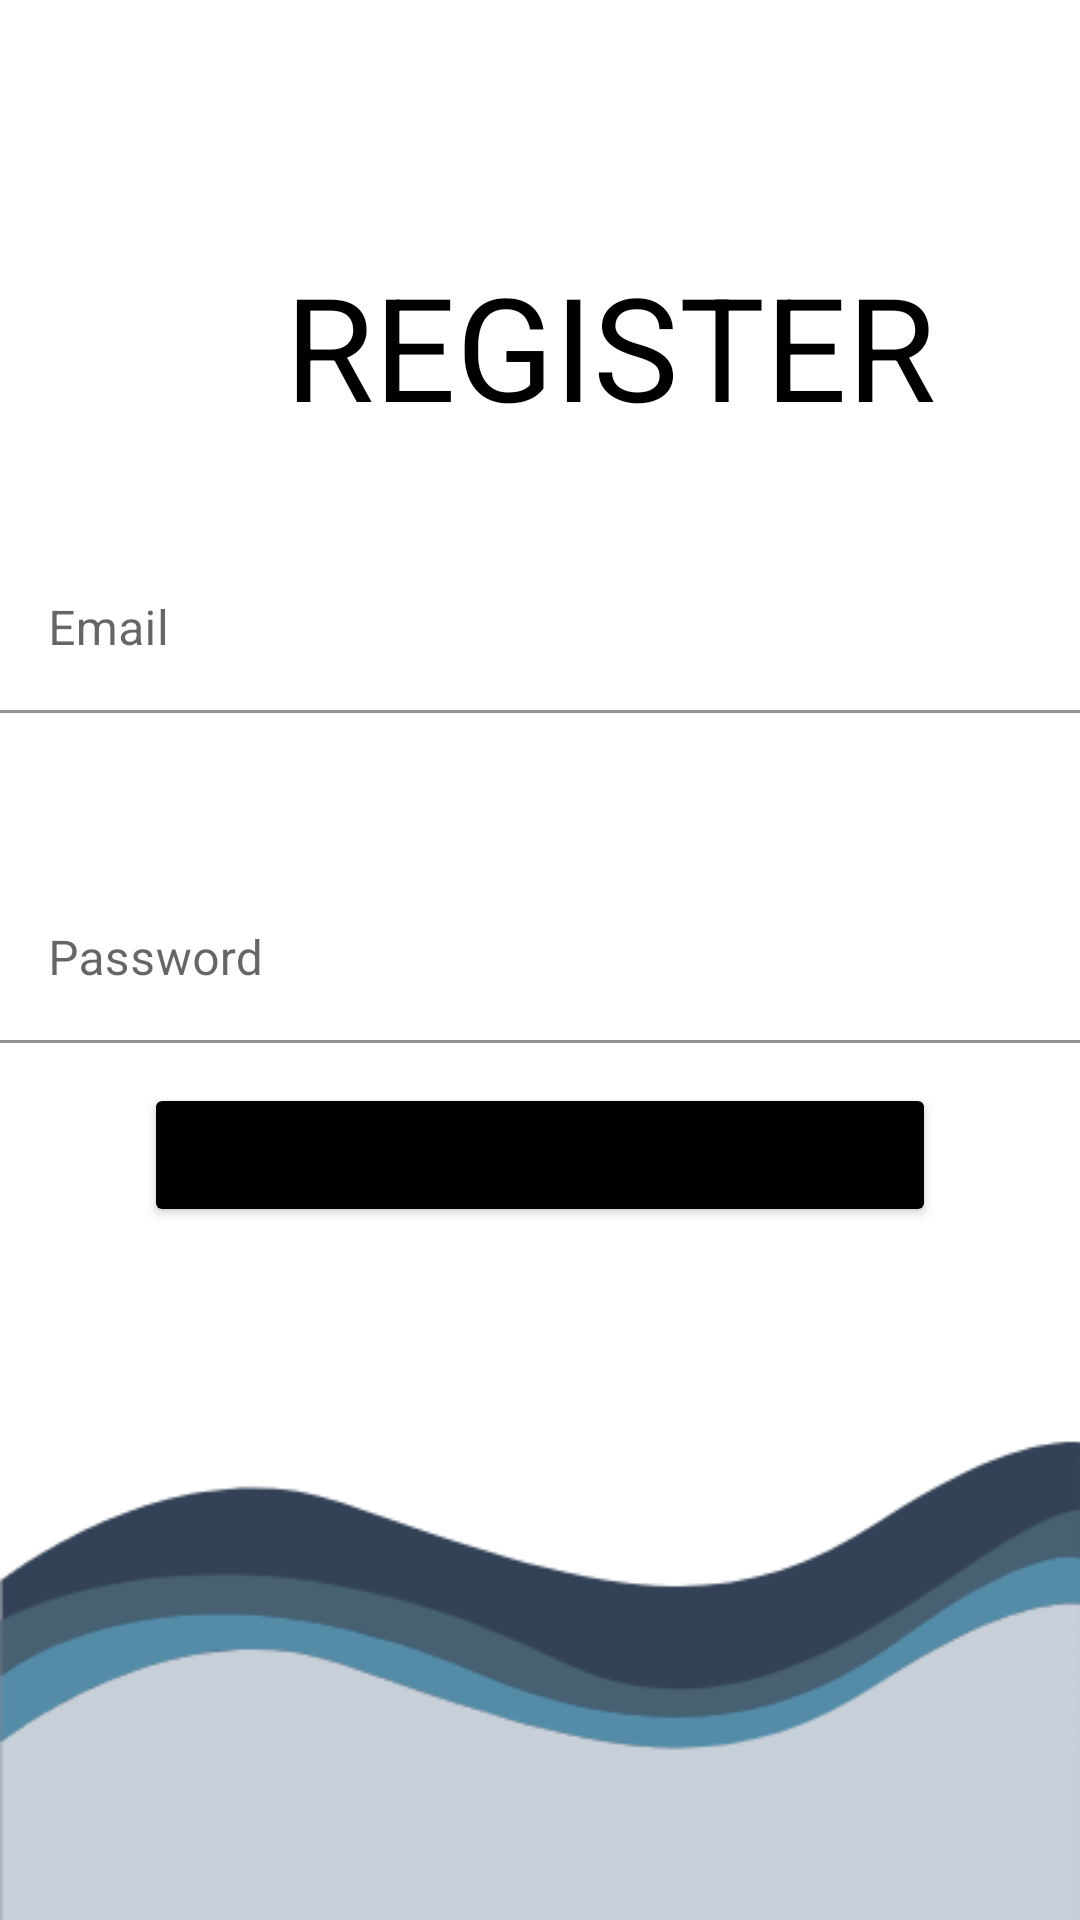

Reconstruct the res/layout file that produces this screen, plus the resources it refers to.
<!-- AndroidManifest.xml: application theme Theme.IntegratedSystem -->
<!-- res/layout/register.xml -->
<?xml version="1.0" encoding="utf-8"?>
<RelativeLayout xmlns:android="http://schemas.android.com/apk/res/android"
    android:layout_width="match_parent"
    android:layout_height="match_parent"
    android:background="@drawable/bkgrdlg">

    <TextView
        android:id="@+id/textView2"
        android:layout_width="wrap_content"
        android:layout_height="wrap_content"
        android:layout_alignParentStart="true"
        android:layout_alignParentTop="true"
        android:layout_centerHorizontal="true"
        android:layout_marginStart="95dp"
        android:layout_marginTop="83dp"
        android:text="REGISTER"
        android:textColor="@color/black"
        android:textSize="48sp"
        />

    <Button
        android:id="@+id/regbt"
        android:layout_width="264dp"
        android:layout_height="wrap_content"
        android:layout_alignParentBottom="true"
        android:layout_centerHorizontal="true"
        android:layout_marginBottom="231dp"
        android:backgroundTint="@color/black"
        android:text="REGISTER" />

    <com.google.android.material.textfield.TextInputLayout
        android:layout_width="match_parent"
        android:layout_height="wrap_content"
        android:layout_alignParentTop="true"
        android:layout_centerHorizontal="true"
        android:layout_marginTop="182dp">

        <com.google.android.material.textfield.TextInputEditText
            android:id="@+id/emailreget"
            android:layout_width="match_parent"
            android:layout_height="wrap_content"
            android:hint="Email"
            android:backgroundTint="@color/white"/>
    </com.google.android.material.textfield.TextInputLayout>

    <com.google.android.material.textfield.TextInputLayout
        android:layout_width="match_parent"
        android:layout_height="wrap_content"
        android:layout_alignParentTop="true"
        android:layout_centerHorizontal="true"
        android:layout_marginTop="292dp">

        <com.google.android.material.textfield.TextInputEditText
            android:id="@+id/passreget"
            android:layout_width="match_parent"
            android:layout_height="wrap_content"
            android:hint="Password"
            android:backgroundTint="@color/white"
            android:inputType="textPassword"/>
    </com.google.android.material.textfield.TextInputLayout>

</RelativeLayout>
<!-- resources referenced by this layout -->
<resources>
  <color name="black">#FF000000</color>
  <color name="white">#FFFFFFFF</color>
  <!-- drawable bkgrdlg: png bitmap (drawable, 13590 bytes) -->
  <style name="Theme.IntegratedSystem" parent="Theme.MaterialComponents.DayNight.NoActionBar">
          
          <item name="colorPrimary">@color/purple_500</item>
          <item name="colorPrimaryVariant">@color/purple_700</item>
          <item name="colorOnPrimary">@color/white</item>
          
          <item name="colorSecondary">@color/teal_200</item>
          <item name="colorSecondaryVariant">@color/teal_700</item>
          <item name="colorOnSecondary">@color/black</item>
          
          <item name="android:statusBarColor" tools:targetApi="l">?attr/colorPrimaryVariant</item>
          <item name="android:windowFullscreen">true</item>
          
      </style>
  <color name="purple_500">#FF6200EE</color>
  <color name="purple_700">#FF3700B3</color>
  <color name="teal_200">#FF03DAC5</color>
  <color name="teal_700">#FF018786</color>
</resources>
